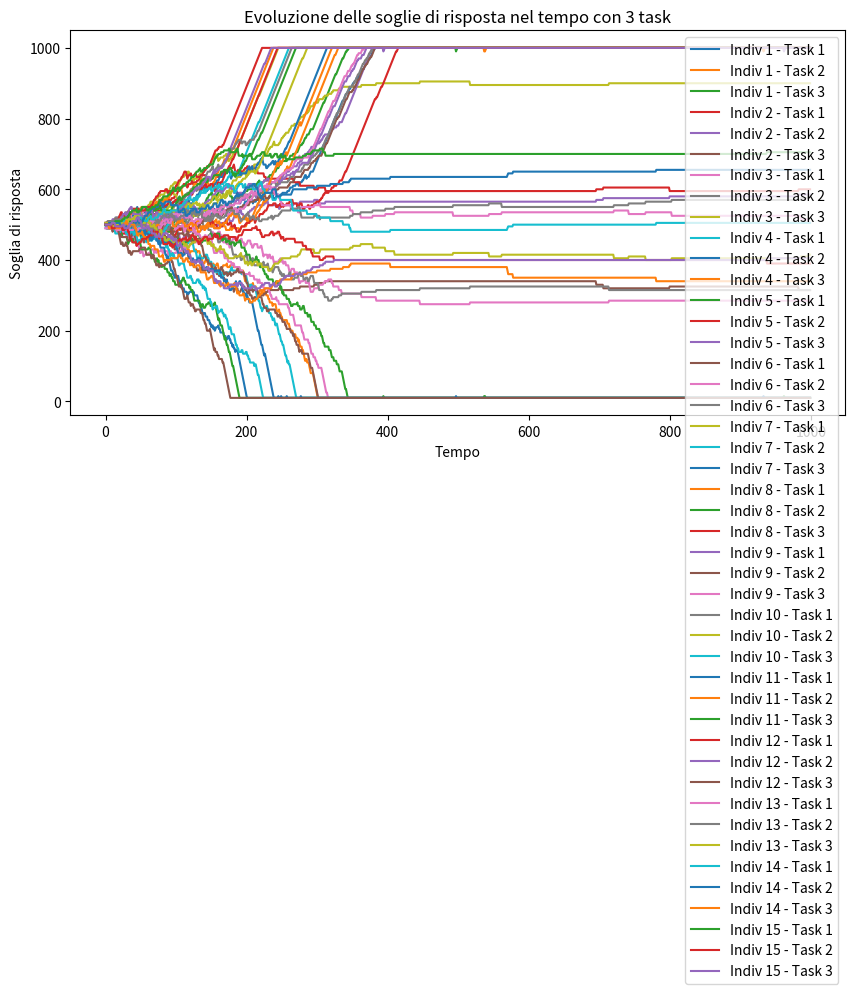
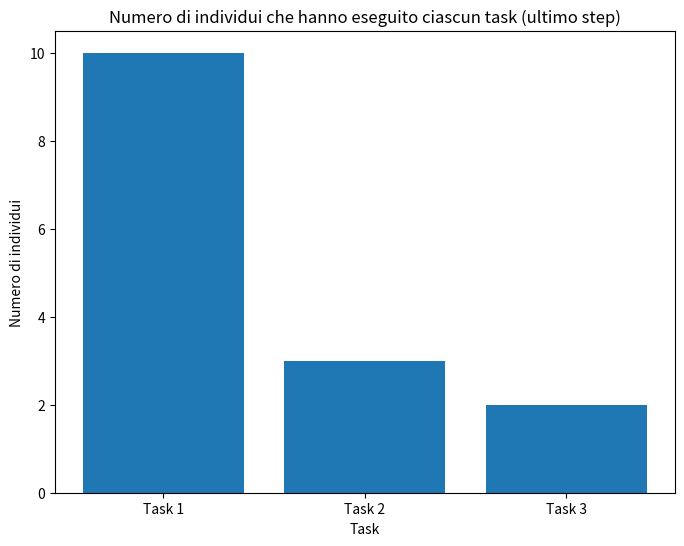

Source code (Python) for these figures, in order:
import numpy as np
import matplotlib.pyplot as plt

# Parametri del modello
N = 15  # Numero di individui
M = 3  # Numero di task
T = 1000  # Numero di iterazioni

alpha = 10  # Rinforzo positivo per chi fa il task
beta = 5    # Rinforzo negativo per chi NON fa il task
p = 0.2  # Probabilità di smettere di eseguire un task
lambda_stimulus = 5  # Incremento dello stimolo quando il task non è svolto
phi = 2  # Efficienza del lavoro

# Inizializzazione delle soglie a 500 come nel grafico 1a
thresholds = np.full((N, M), 500, dtype=float)

# Intensità degli stimoli iniziale
stimuli = np.ones(M) * 100

# Storico delle soglie per la visualizzazione
threshold_history = np.zeros((T, N, M))

# Simulazione
for t in range(T):
    task_performed = np.zeros((N, M))
    
    for i in range(N):
        chosen_task = None  # Ogni individuo dovrebbe preferire un solo task
        for j in range(M):
            prob = stimuli[j] ** 2 / (stimuli[j] ** 2 + thresholds[i, j] ** 2)
            if np.random.rand() < prob:
                task_performed[i, j] = 1
                chosen_task = j  # Memorizza il task eseguito
        
        # Aggiorna le soglie: abbassa solo quella del task eseguito, aumenta tutte le altre
        if chosen_task is not None:
            thresholds[i, chosen_task] = max(10, thresholds[i, chosen_task] - alpha)
            for other_task in range(M):
                if other_task != chosen_task:
                    thresholds[i, other_task] = min(1000, thresholds[i, other_task] + beta)
    
    # Aggiornamento dello stimolo: aumenta se pochi fanno il task
    stimuli += lambda_stimulus - phi * np.sum(task_performed, axis=0)
    stimuli = np.clip(stimuli, 0, 1000)  # Evita stimoli negativi e crescita illimitata
    
    # Salvataggio della storia delle soglie
    threshold_history[t] = thresholds

# Visualizzazione dei risultati per replicare il comportamento atteso
plt.figure(figsize=(10, 5))
for i in range(N):
    for j in range(M):
        plt.plot(threshold_history[:, i, j], label=f'Indiv {i+1} - Task {j+1}')

    plt.xlabel("Tempo")
    plt.ylabel("Soglia di risposta")
    plt.title("Evoluzione delle soglie di risposta nel tempo con 3 task")
    plt.legend()
    plt.show()

# Ora aggiungiamo il grafico a colonna per l'ultimo task eseguito

# Consideriamo l'ultimo task eseguito da ciascun individuo all'iterazione T-1
last_task_performed = np.argmax(task_performed, axis=1)  # Indica l'indice del task eseguito

# Conta quante persone hanno eseguito ciascun task nell'ultimo step
task_counts = np.bincount(last_task_performed, minlength=M)

# Creiamo il grafico a colonna
plt.figure(figsize=(8, 6))
plt.bar(range(M), task_counts, tick_label=[f'Task {j+1}' for j in range(M)])
plt.xlabel('Task')
plt.ylabel('Numero di individui')
plt.title('Numero di individui che hanno eseguito ciascun task (ultimo step)')
plt.show()
